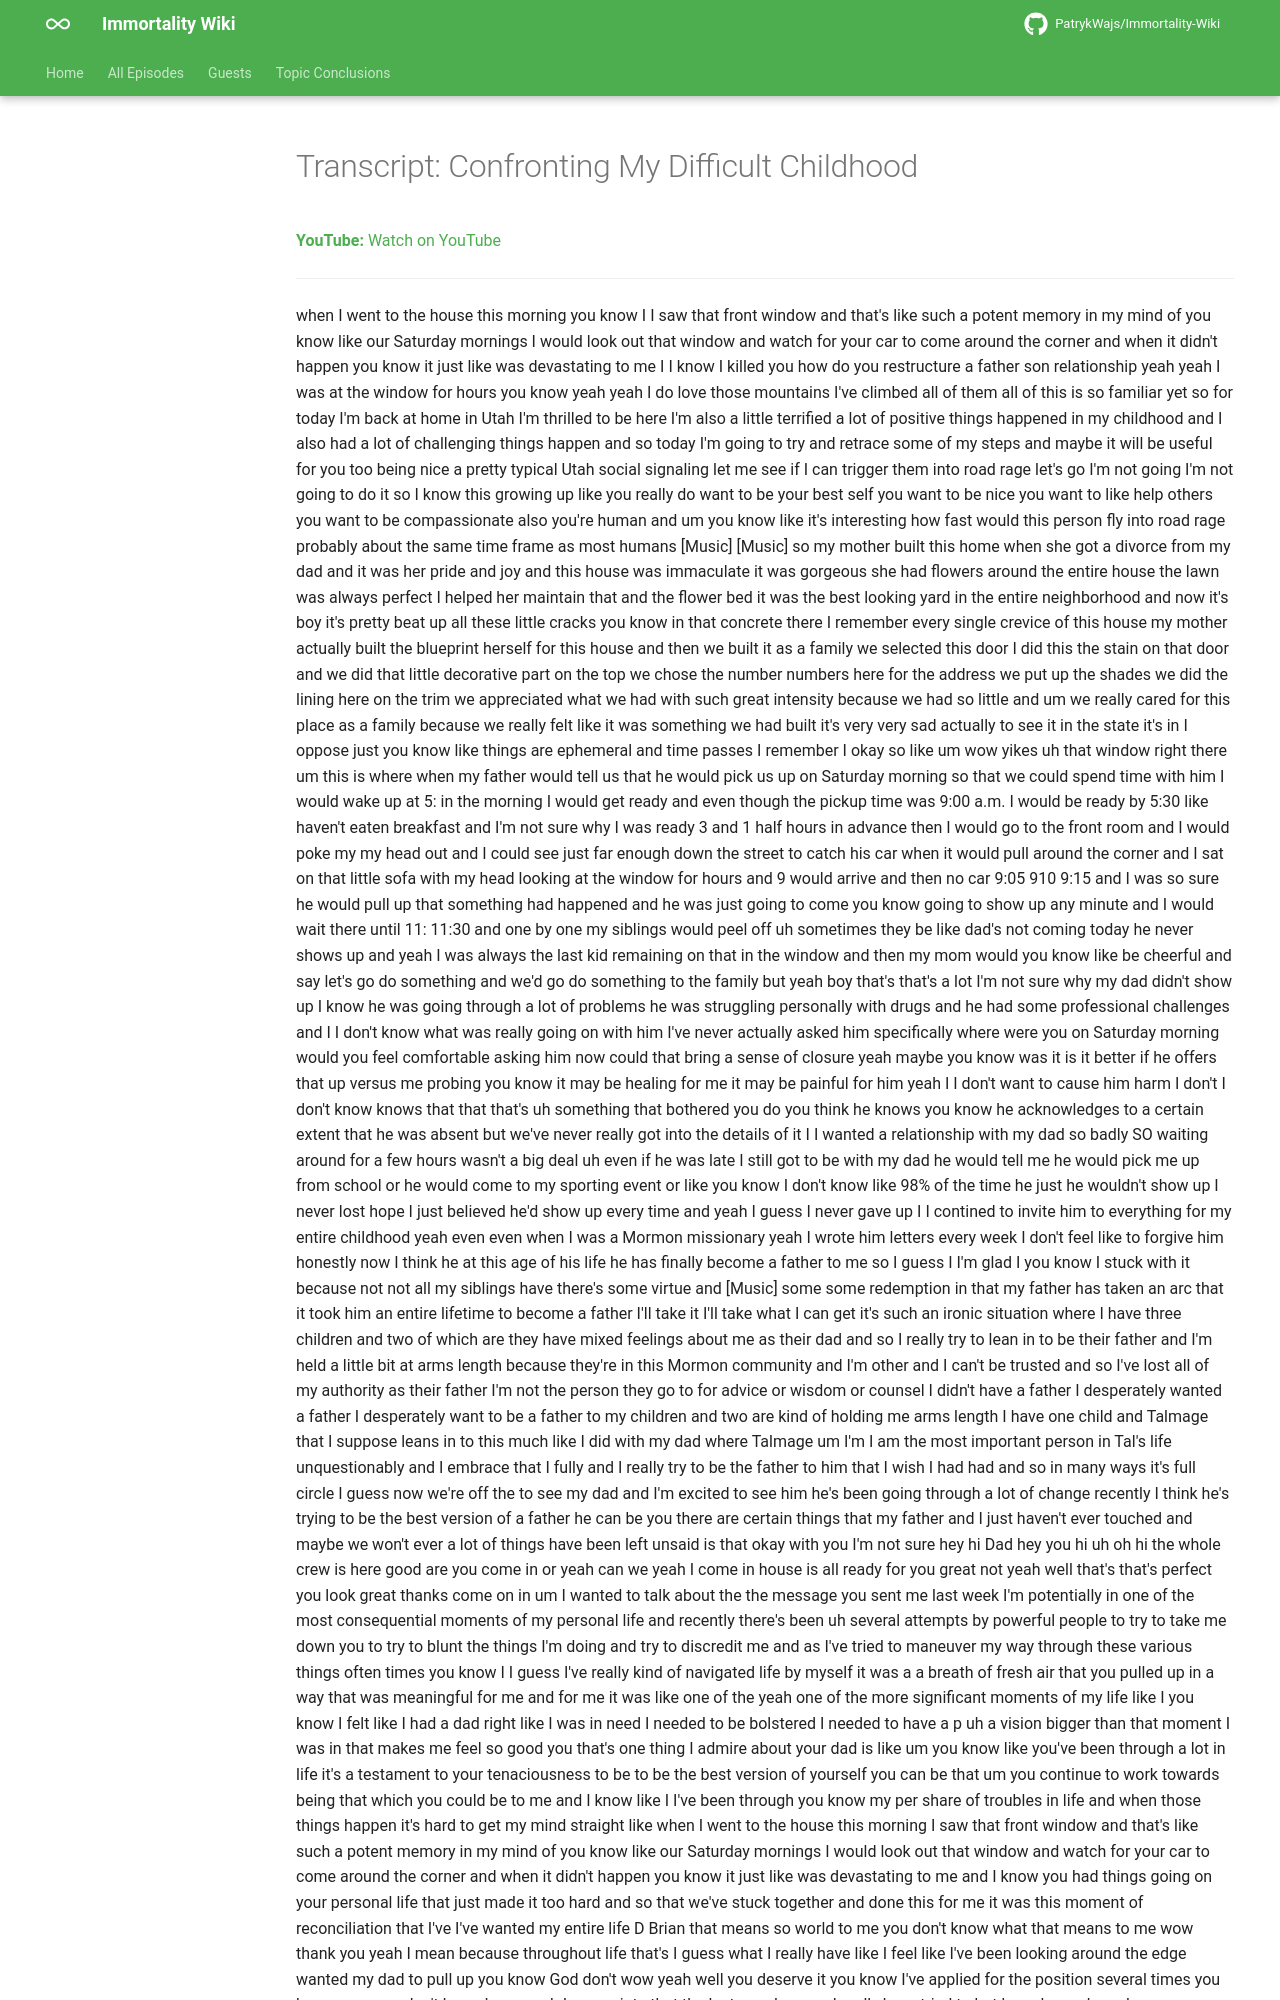

repository: PatrykWajs/Immortality-Wiki · page: Episodes/EP-79 - Confronting My Difficult Childhood/transcript/index.html · generator: mkdocs

---
title: "Transcript: Confronting My Difficult Childhood"
search:
  exclude: true
---

# Transcript: Confronting My Difficult Childhood

**YouTube:** [Watch on YouTube](https://www.youtube.com/watch?v=Rcj1VvitzEU)

---
